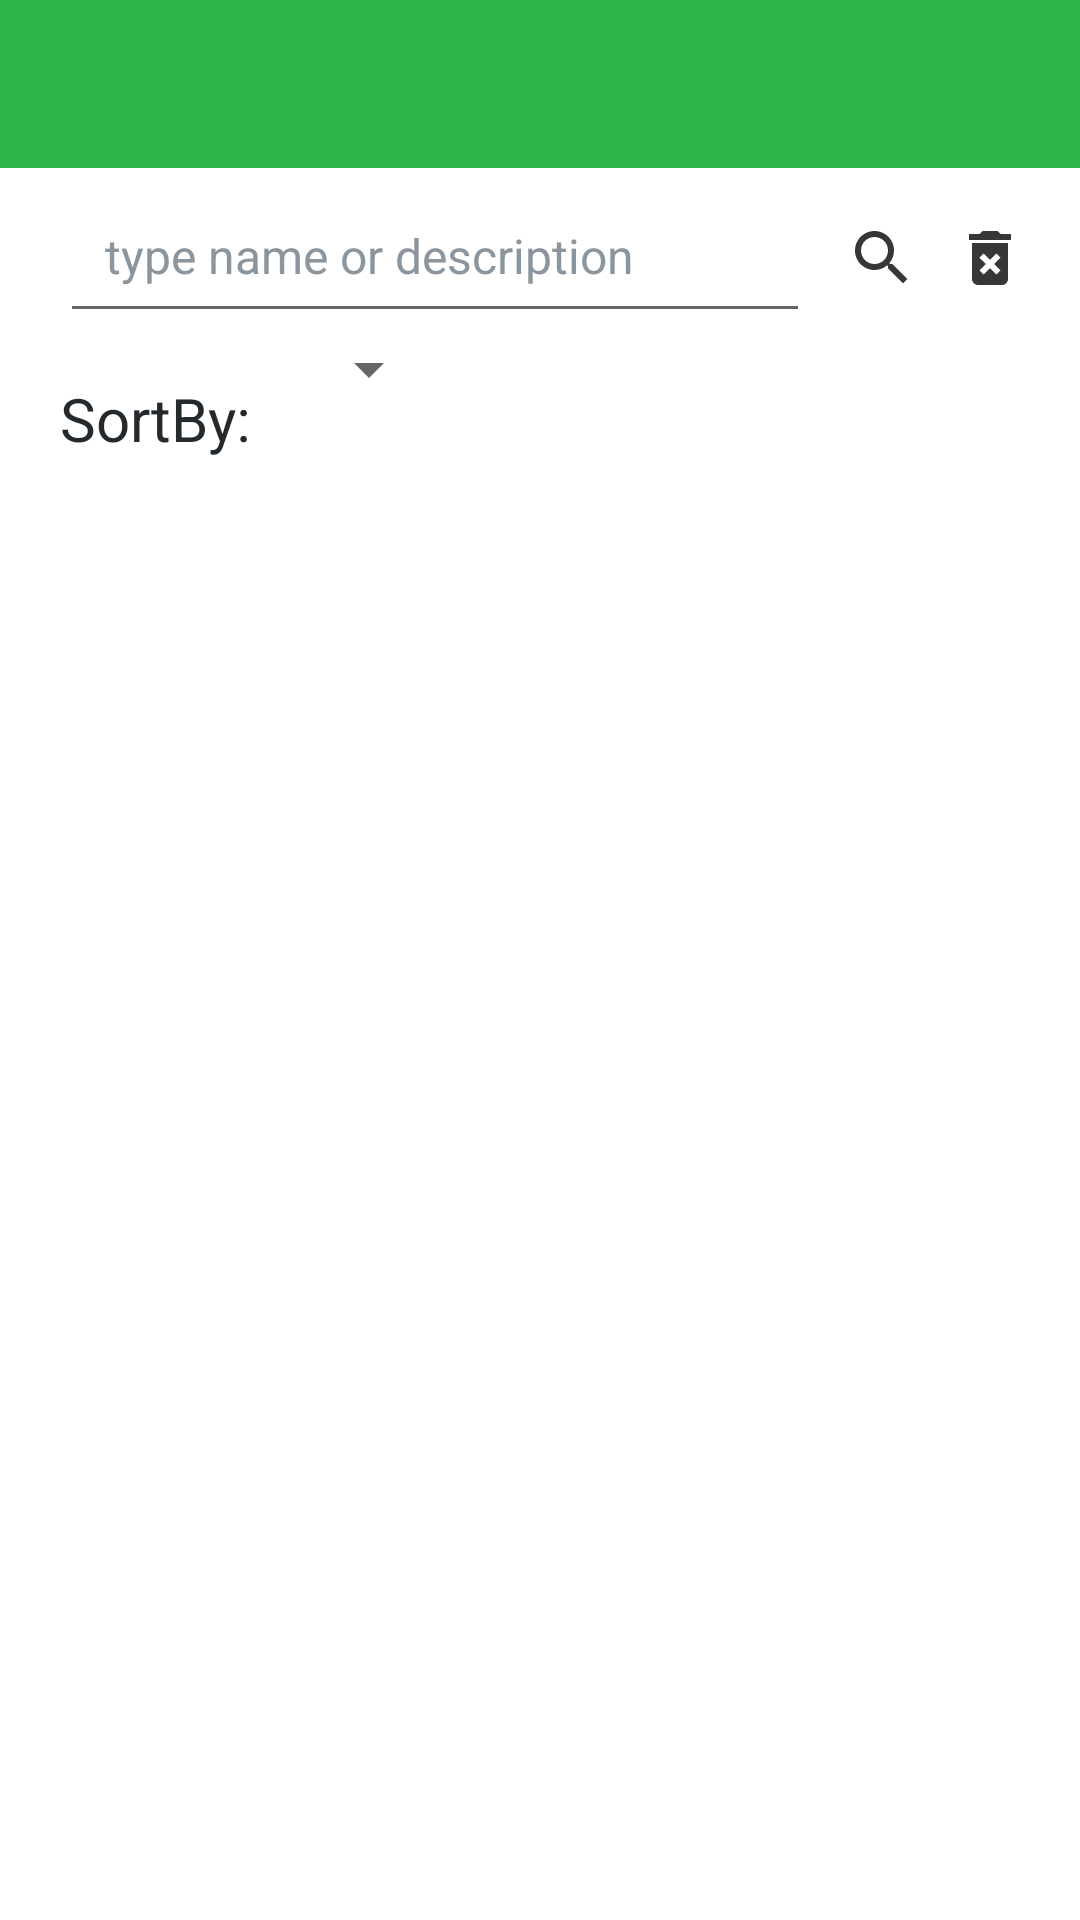

This screen was rendered from an Android layout file. Write that file and the resources it references.
<!-- AndroidManifest.xml: activity theme Theme.SearchGitRepo.NoActionBar -->
<!-- res/layout/activity_main.xml -->
<?xml version="1.0" encoding="utf-8"?>
<layout
    xmlns:android="http://schemas.android.com/apk/res/android"
    xmlns:app="http://schemas.android.com/apk/res-auto"
    xmlns:tools="http://schemas.android.com/tools"
    tools:context=".Views.MainActivity">
    <data>
        <import type="android.view.View"/>
        <variable
            name="viewModel"
            type="com.example.searchgitrepo.viewmodels.MainViewmodel" />


    </data>
    <androidx.constraintlayout.widget.ConstraintLayout

        android:layout_width="match_parent"
        android:layout_height="match_parent"
        android:background="@color/white"
        >
            <androidx.appcompat.widget.Toolbar
                android:id="@+id/toolbar"
                app:layout_constraintTop_toTopOf="parent"
                app:layout_constraintStart_toStartOf="parent"
                android:layout_width = "match_parent"
                android:background="@color/green"
                app:popupTheme="@style/Theme.SearchGitRepo.PopupOverlay"
                android:layout_height = "?attr/actionBarSize">
            </androidx.appcompat.widget.Toolbar>

        <androidx.constraintlayout.widget.ConstraintLayout
            android:layout_width="match_parent"
            android:layout_height="0dp"
            android:elevation="1dp"
            app:layout_constraintBottom_toBottomOf="parent"
            app:layout_constraintLeft_toLeftOf="parent"
            app:layout_constraintRight_toRightOf="parent"
            app:layout_constraintTop_toBottomOf="@+id/toolbar">

            <ProgressBar
                android:id="@+id/progressBar"
                android:layout_width="wrap_content"
                android:layout_height="wrap_content"
                android:visibility="gone"
                app:layout_constraintBottom_toBottomOf="parent"
                app:layout_constraintEnd_toEndOf="parent"
                app:layout_constraintStart_toStartOf="parent"
                app:layout_constraintTop_toTopOf="parent" />

            <androidx.constraintlayout.widget.ConstraintLayout
                android:id="@+id/searchBar"
                android:layout_width="match_parent"
                android:layout_height="wrap_content"
                android:padding="5dp"
                app:layout_constraintEnd_toEndOf="parent"
                app:layout_constraintHorizontal_bias="0.0"
                app:layout_constraintStart_toStartOf="parent"
                app:layout_constraintTop_toTopOf="parent">

                <ImageButton
                    android:id="@+id/Search"
                    android:layout_width="wrap_content"
                    android:layout_height="wrap_content"
                    android:layout_marginStart="12dp"
                    android:background="@color/white"
                    android:src="@drawable/ic_search"
                    app:layout_constraintBottom_toBottomOf="@+id/editText"
                    app:layout_constraintStart_toEndOf="@+id/editText"
                    app:layout_constraintTop_toTopOf="parent" />

                <EditText
                    android:id="@+id/editText"
                    android:layout_width="250dp"
                    android:layout_height="50dp"
                    android:layout_marginStart="15dp"
                    android:elevation="2dp"
                    android:hint="type name or description"
                    android:padding="15dp"
                    android:textColor="@color/black"
                    android:textColorHint="@color/gray"
                    android:textSize="16sp"
                    app:layout_constraintStart_toStartOf="parent"
                    app:layout_constraintTop_toTopOf="parent" />

                <ImageButton
                    android:id="@+id/clear"
                    android:layout_width="wrap_content"
                    android:layout_height="wrap_content"
                    android:background="@color/white"
                    android:src="@drawable/ic_clear"
                    android:layout_marginStart="12dp"
                    app:layout_constraintStart_toEndOf="@+id/Search"
                    app:layout_constraintTop_toTopOf="@+id/Search" />
                <TextView
                    android:id="@+id/sortByTxt"
                    android:layout_width="wrap_content"
                    android:layout_marginStart="15dp"
                    android:textColor="@color/black"
                    android:layout_height="wrap_content"
                    android:textSize="20sp"
                    app:layout_constraintStart_toStartOf="parent"
                    android:layout_marginTop="15dp"
                    app:layout_constraintTop_toBottomOf="@+id/editText"
                    android:text="SortBy: "/>
                <Spinner
                    android:id="@+id/sortSpinner"
                    android:layout_width="wrap_content"
                    android:layout_height="wrap_content"
                    app:layout_constraintTop_toBottomOf="@+id/editText"
                    app:layout_constraintStart_toEndOf="@+id/sortByTxt"
                    android:layout_marginStart="10dp"
                    android:spinnerMode="dropdown"
                    />

            </androidx.constraintlayout.widget.ConstraintLayout>


    <androidx.constraintlayout.widget.ConstraintLayout
        android:layout_width="match_parent"
        android:layout_height="0dp"
        app:layout_constraintStart_toStartOf="parent"
        app:layout_constraintTop_toBottomOf="@+id/searchBar"
        app:layout_constraintBottom_toBottomOf="parent">

        <androidx.recyclerview.widget.RecyclerView
            android:id="@+id/recycler_view"
            android:layout_width="match_parent"
            android:layout_height="wrap_content"
            tools:listitem="@layout/card_repo"
            app:layout_constraintStart_toStartOf="parent"
            app:layout_constraintTop_toTopOf="parent"
            app:layout_constraintEnd_toEndOf="parent" />
    </androidx.constraintlayout.widget.ConstraintLayout>


        </androidx.constraintlayout.widget.ConstraintLayout>
        </androidx.constraintlayout.widget.ConstraintLayout>
</layout>
<!-- res/layout/card_repo.xml (included above) -->
<?xml version="1.0" encoding="utf-8"?>
<layout
    xmlns:android="http://schemas.android.com/apk/res/android"
    xmlns:tools="http://schemas.android.com/tools">
    <LinearLayout
        android:layout_width="match_parent"
        android:layout_height="wrap_content"
        android:orientation="horizontal"
        android:padding="16dp">

        <ImageView
            android:id="@+id/avatar_image_view"
            android:layout_width="48dp"
            android:layout_height="48dp"
            android:layout_gravity="center"
            android:contentDescription="Repo"
            />

        <LinearLayout
            android:layout_width="0dp"
            android:layout_height="wrap_content"
            android:layout_marginStart="16dp"
            android:layout_marginLeft="16dp"
            android:layout_weight="1"
            android:elevation="2dp"
            android:orientation="vertical">

            <TextView
                android:id="@+id/repo_name_text_view"
                android:layout_width="wrap_content"
                android:layout_height="wrap_content"
                android:textAppearance="?attr/textAppearanceListItem"
                android:textStyle="bold"
                android:textColor="@color/black"
                android:text="-"
                tools:text="My Awesome Repo" />
            <TextView
                android:textColor="@color/black"
                android:id="@+id/description_text_view"
                android:layout_width="wrap_content"
                android:layout_height="wrap_content"
                android:textAppearance="?attr/textAppearanceListItem"
                android:text="no description available"
                tools:text="This is my awesome repo with lots of cool features" />
            <LinearLayout
                android:layout_width="match_parent"
                android:layout_height="wrap_content"
                android:layout_marginTop="8dp"
                android:orientation="horizontal">

                <TextView
                    android:textColor="@color/black"
                    android:id="@+id/stars_text_view"
                    android:layout_width="wrap_content"
                    android:layout_height="wrap_content"
                    android:drawableStart="@drawable/ic_action_name"
                    android:drawablePadding="4dp"
                    android:textAppearance="?attr/textAppearanceListItem"
                    tools:text="1234" />
                <TextView
                    android:textColor="@color/black"
                    android:id="@+id/language"
                    android:layout_width="wrap_content"
                    android:layout_height="wrap_content"
                    android:layout_marginStart="20dp"
                    android:textStyle="bold"
                    android:textAppearance="?attr/textAppearanceListItem"
                    android:text="language:" />

                <TextView
                    android:textColor="@color/black"
                    android:id="@+id/language_text_view"
                    android:layout_width="wrap_content"
                    android:layout_height="wrap_content"
                    android:layout_marginStart="5dp"
                    android:textAppearance="?attr/textAppearanceListItem"
                    android:text="-"
                    tools:text="Java" />

            </LinearLayout>
            <LinearLayout
                android:layout_width="match_parent"
                android:layout_height="wrap_content">
                <TextView
                    android:id="@+id/createdAt"
                    android:layout_width="wrap_content"
                    android:layout_height="wrap_content"
                    android:text="createdAt:-"
                    android:textStyle="bold"
                    android:textColor="@color/gray"
                    />
            </LinearLayout>
            <LinearLayout
                android:layout_width="match_parent"
                android:layout_height="wrap_content"
                android:layout_marginTop="2dp">
                <TextView
                    android:id="@+id/updatedAt"
                    android:layout_width="wrap_content"
                    android:layout_height="wrap_content"
                    android:text="updatedAt:-"
                    android:textStyle="bold"
                    android:textColor="@color/gray"
                    />
            </LinearLayout>
        </LinearLayout>

    </LinearLayout>

</layout>
<!-- resources referenced by this layout -->
<resources>
  <color name="black">#24292e</color>
  <color name="gray">#8B959E</color>
  <color name="green">#2cb44b</color>
  <color name="white">#FFFFFFFF</color>
  <!-- drawable ic_action_name (drawable-anydpi) -->
  <vector xmlns:android="http://schemas.android.com/apk/res/android"
      android:width="24dp"
      android:height="24dp"
      android:viewportWidth="24"
      android:viewportHeight="24"
      android:tint="#E5AA33"
      android:alpha="0.8">
    <path
        android:fillColor="@android:color/white"
        android:pathData="M12,17.27L18.18,21l-1.64,-7.03L22,9.24l-7.19,-0.61L12,2 9.19,8.63 2,9.24l5.46,4.73L5.82,21z"/>
  </vector>
  <!-- drawable ic_clear (drawable-anydpi) -->
  <vector xmlns:android="http://schemas.android.com/apk/res/android"
      android:width="24dp"
      android:height="24dp"
      android:viewportWidth="24"
      android:viewportHeight="24"
      android:tint="#050504"
      android:alpha="0.8">
    <path
        android:fillColor="@android:color/white"
        android:pathData="M6,19c0,1.1 0.9,2 2,2h8c1.1,0 2,-0.9 2,-2L18,7L6,7v12zM8.46,11.88l1.41,-1.41L12,12.59l2.12,-2.12 1.41,1.41L13.41,14l2.12,2.12 -1.41,1.41L12,15.41l-2.12,2.12 -1.41,-1.41L10.59,14l-2.13,-2.12zM15.5,4l-1,-1h-5l-1,1L5,4v2h14L19,4z"/>
  </vector>
  <!-- drawable ic_search (drawable-anydpi) -->
  <vector xmlns:android="http://schemas.android.com/apk/res/android"
      android:width="24dp"
      android:height="24dp"
      android:viewportWidth="24"
      android:viewportHeight="24"
      android:tint="#050504"
      android:alpha="0.8">
    <path
        android:fillColor="@android:color/white"
        android:pathData="M15.5,14h-0.79l-0.28,-0.27C15.41,12.59 16,11.11 16,9.5 16,5.91 13.09,3 9.5,3S3,5.91 3,9.5 5.91,16 9.5,16c1.61,0 3.09,-0.59 4.23,-1.57l0.27,0.28v0.79l5,4.99L20.49,19l-4.99,-5zM9.5,14C7.01,14 5,11.99 5,9.5S7.01,5 9.5,5 14,7.01 14,9.5 11.99,14 9.5,14z"/>
  </vector>
  <style name="Theme.SearchGitRepo.PopupOverlay" parent="ThemeOverlay.AppCompat.Light" />
  <style name="Theme.SearchGitRepo.NoActionBar">
          <item name="windowActionBar">false</item>
          <item name="windowNoTitle">true</item>
      </style>
</resources>
